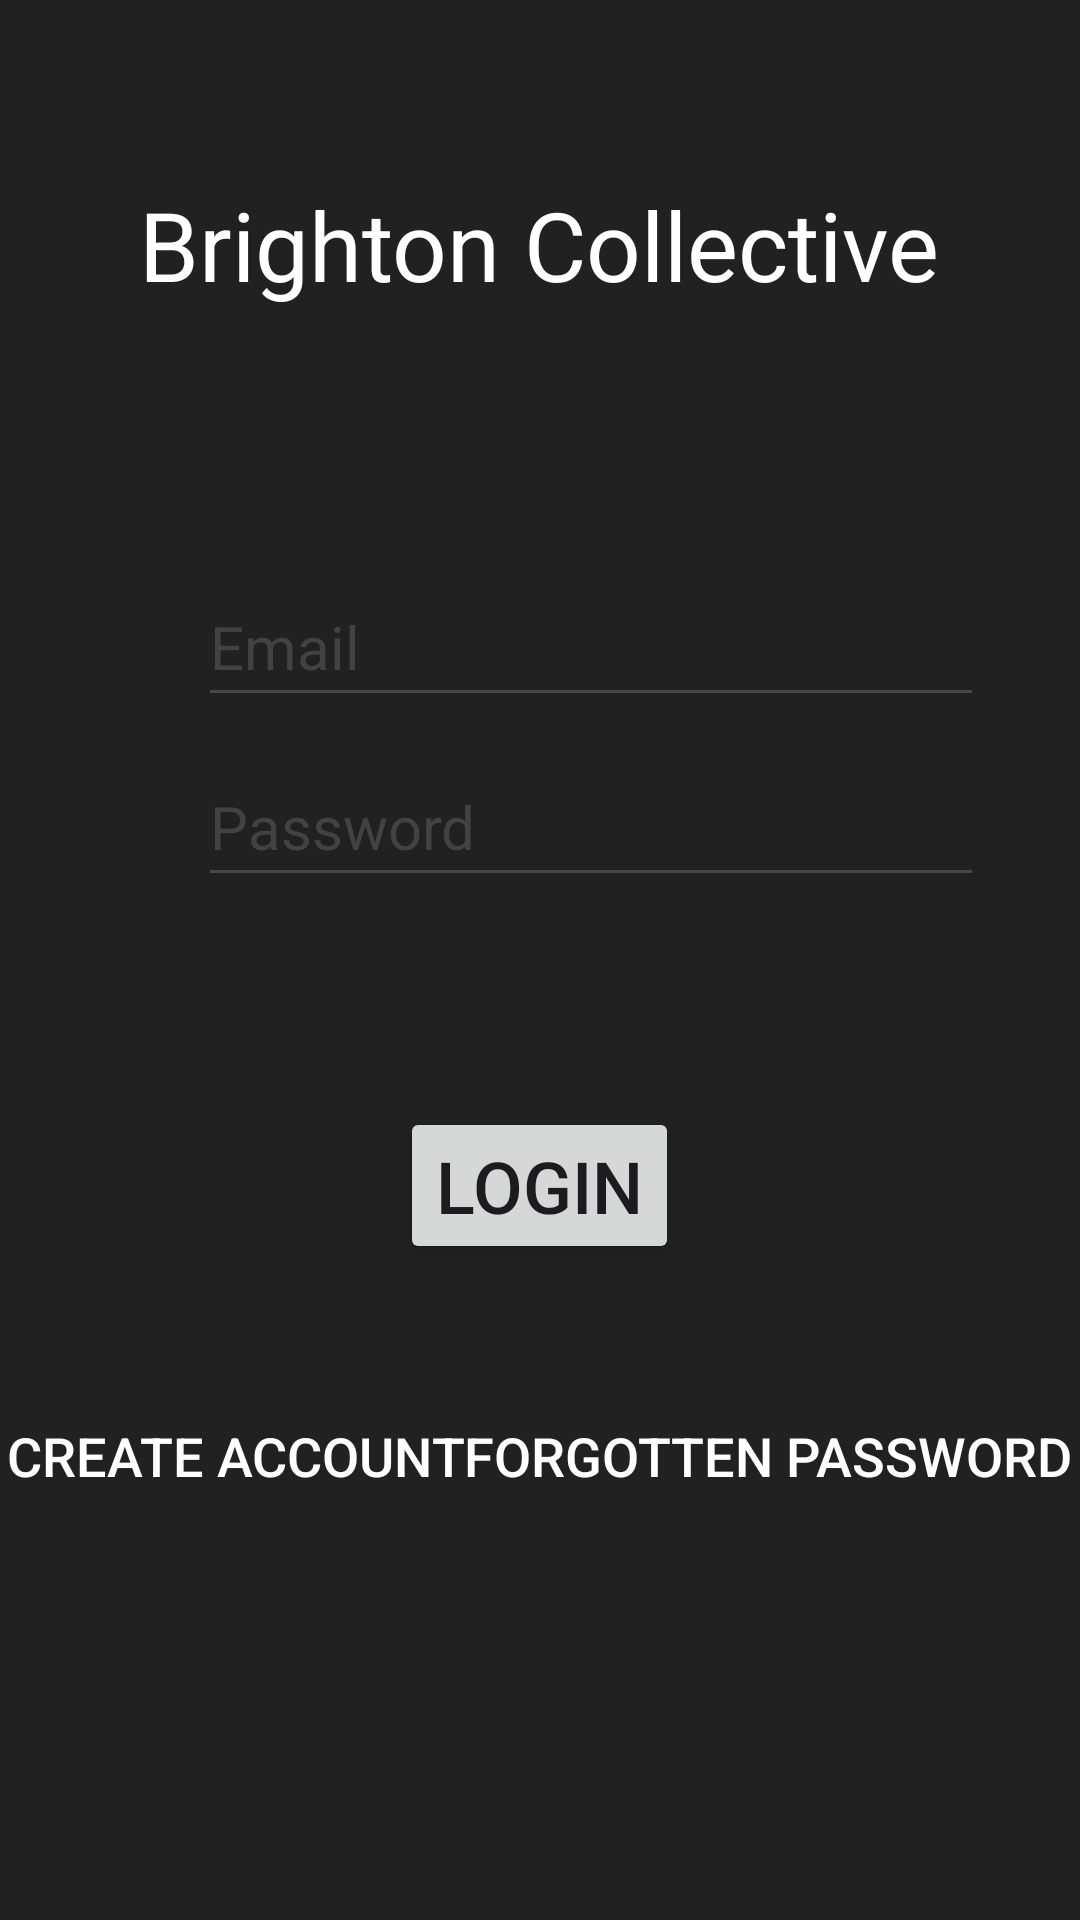

Reconstruct the res/layout file that produces this screen, plus the resources it refers to.
<!-- AndroidManifest.xml: application theme Theme.BrightonCollective -->
<!-- res/layout/activity_login.xml -->
<?xml version="1.0" encoding="utf-8"?>
<LinearLayout xmlns:android="http://schemas.android.com/apk/res/android"
    xmlns:app="http://schemas.android.com/apk/res-auto"
    xmlns:tools="http://schemas.android.com/tools"
    android:id="@+id/main"
    android:layout_width="match_parent"
    android:layout_height="match_parent"
    tools:context=".LoginActivity"
    android:background="@color/backgroundColor">
<LinearLayout
    android:layout_width="match_parent"
    android:layout_height="wrap_content"
    android:orientation="vertical">
    <TextView
        android:id="@+id/AppName"
        android:layout_width="wrap_content"
        android:layout_height="wrap_content"
        android:textSize="32sp"
        android:layout_gravity="center"
        android:textAlignment="center"
        android:layout_marginTop="60dp"
        android:text="@string/brighton_collectivetitle"
        app:layout_constraintStart_toStartOf="parent"
        app:layout_constraintTop_toTopOf="parent"
        android:textColor="@color/white"/>

    <EditText
        android:id="@+id/UserInputEmail"
        android:layout_width="262dp"
        android:layout_height="50dp"
        android:layout_marginStart="66dp"
        android:layout_marginTop="86dp"
        android:textSize="20sp"
        android:ems="10"
        android:inputType="textEmailAddress"
        android:hint="@string/email"
        android:textColor="@color/white"
        app:layout_constraintStart_toStartOf="parent"
        app:layout_constraintTop_toBottomOf="@+id/AppName"
        android:textColorHint="@color/cardview_dark_background"/>

    <EditText
        android:id="@+id/UserInputPassword"
        android:layout_width="262dp"
        android:layout_height="50dp"
        android:textSize="20sp"
        android:layout_marginStart="66dp"
        android:layout_marginTop="10dp"
        android:layout_marginBottom="40dp"
        android:ems="10"
        android:textColor="@color/white"
        android:inputType="textPassword"
        android:hint="@string/passwordlogin"
        app:layout_constraintStart_toStartOf="parent"
        app:layout_constraintTop_toBottomOf="@+id/UserInputEmail"
        android:textColorHint="@color/cardview_dark_background"/>

    <LinearLayout
        android:layout_width="wrap_content"
        android:layout_height="wrap_content"
        android:orientation="vertical"
        android:layout_gravity="center">


        <Button
            android:id="@+id/LoginButton"
            android:layout_width="wrap_content"
            android:layout_height="wrap_content"
            android:layout_marginTop="30dp"
            android:layout_marginBottom="40dp"
            android:text="@string/login"
            android:textSize="24sp"
            style="@style/myButton"
            />

    </LinearLayout>
    <LinearLayout
        android:layout_width="match_parent"
        android:layout_height="wrap_content"
        android:orientation="horizontal"
        android:layout_gravity="center"
        android:gravity="center"
        >

        <Button
            android:id="@+id/SignUpButton"
            android:layout_width="wrap_content"
            android:layout_height="wrap_content"
            android:background="?attr/selectableItemBackground"
            android:textSize="18sp"
            android:text="@string/create_account"
            android:textColor="@color/white" />

        <Button
            android:id="@+id/ForgottenPassword"
            android:layout_width="wrap_content"
            android:layout_height="wrap_content"
            android:textSize="18sp"
            android:background="?attr/selectableItemBackground"
            android:text="@string/forgotten_password"
            android:textColor="@color/white" />
    </LinearLayout>

</LinearLayout>




</LinearLayout>
<!-- resources referenced by this layout -->
<resources>
  <color name="backgroundColor">#212121</color>
  <color name="white">#FFFFFFFF</color>
  <string name="brighton_collectivetitle">Brighton Collective</string>
  <string name="create_account">Create account</string>
  <string name="email">Email</string>
  <string name="forgotten_password">Forgotten password</string>
  <string name="login">Login</string>
  <string name="passwordlogin">Password</string>
  <style name="Theme.BrightonCollective" parent="Base.Theme.BrightonCollective" />
  <style name="Base.Theme.BrightonCollective" parent="Theme.Material3.DayNight.NoActionBar">
          
          
      </style>
</resources>
